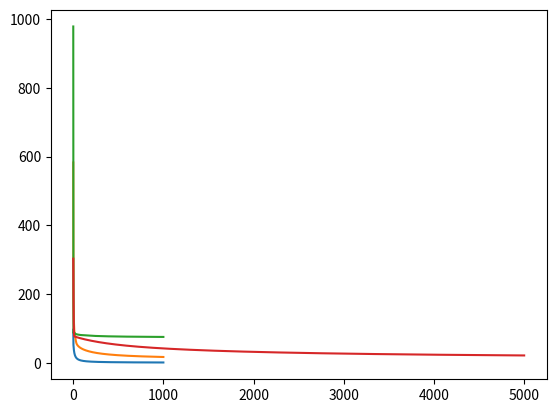

Write the Python code that produced this figure.
# Cargamos nuestras bibliotecas importantes
import numpy as np
import matplotlib.pyplot as plt

# Carga el dataset de los lirios
l_petalo = [1.4, 1.4, 1.3, 1.5, 1.4, 1.7, 1.4, 1.5, 1.4, 1.5, 1.5, 1.6, 1.4, 1.1, 1.2, 1.5, 1.3, 1.4, 1.7, 1.5, 1.7, 1.5, 1, 1.7, 1.9, 1.6, 1.6, 1.5, 1.4, 1.6, 1.6, 1.5, 1.5, 1.4, 1.5, 1.2, 1.3, 1.4, 1.3, 1.5, 1.3, 1.3, 1.3, 1.6, 1.9, 1.4, 1.6, 1.4, 1.5, 1.4, 4.7, 4.5, 4.9, 4, 4.6, 4.5, 4.7, 3.3, 4.6, 3.9, 3.5, 4.2, 4, 4.7, 3.6, 4.4, 4.5, 4.1, 4.5, 3.9, 4.8, 4, 4.9, 4.7, 4.3, 4.4, 4.8, 5, 4.5, 3.5, 3.8, 3.7, 3.9, 5.1, 4.5, 4.5, 4.7, 4.4, 4.1, 4, 4.4, 4.6, 4, 3.3, 4.2, 4.2, 4.2, 4.3, 3, 4.1, 6, 5.1, 5.9, 5.6, 5.8, 6.6, 4.5, 6.3, 5.8, 6.1, 5.1, 5.3, 5.5, 5, 5.1, 5.3, 5.5, 6.7, 6.9, 5, 5.7, 4.9, 6.7, 4.9, 5.7, 6, 4.8, 4.9, 5.6, 5.8, 6.1, 6.4, 5.6, 5.1, 5.6, 6.1, 5.6, 5.5, 4.8, 5.4, 5.6, 5.1, 5.1, 5.9, 5.7, 5.2, 5, 5.2, 5.4, 5.1]
a_petalo = [0.2, 0.2, 0.2, 0.2, 0.2, 0.4, 0.3, 0.2, 0.2, 0.1, 0.2, 0.2, 0.1, 0.1, 0.2, 0.4, 0.4, 0.3, 0.3, 0.3, 0.2, 0.4, 0.2, 0.5, 0.2, 0.2, 0.4, 0.2, 0.2, 0.2, 0.2, 0.4, 0.1, 0.2, 0.2, 0.2, 0.2, 0.1, 0.2, 0.2, 0.3, 0.3, 0.2, 0.6, 0.4, 0.3, 0.2, 0.2, 0.2, 0.2, 1.4, 1.5, 1.5, 1.3, 1.5, 1.3, 1.6, 1, 1.3, 1.4, 1, 1.5, 1, 1.4, 1.3, 1.4, 1.5, 1, 1.5, 1.1, 1.8, 1.3, 1.5, 1.2, 1.3, 1.4, 1.4, 1.7, 1.5, 1, 1.1, 1, 1.2, 1.6, 1.5, 1.6, 1.5, 1.3, 1.3, 1.3, 1.2, 1.4, 1.2, 1, 1.3, 1.2, 1.3, 1.3, 1.1, 1.3, 2.5, 1.9, 2.1, 1.8, 2.2, 2.1, 1.7, 1.8, 1.8, 2.5, 2, 1.9, 2.1, 2, 2.4, 2.3, 1.8, 2.2, 2.3, 1.5, 2.3, 2, 2, 1.8, 2.1, 1.8, 1.8, 1.8, 2.1, 1.6, 1.9, 2, 2.2, 1.5, 1.4, 2.3, 2.4, 1.8, 1.8, 2.1, 2.4, 2.3, 1.9, 2.3, 2.5, 2.3, 1.9, 2, 2.3, 1.8]
l_sepalo = [5.1, 4.9, 4.7, 4.6, 5, 5.4, 4.6, 5, 4.4, 4.9, 5.4, 4.8, 4.8, 4.3, 5.8, 5.7, 5.4, 5.1, 5.7, 5.1, 5.4, 5.1, 4.6, 5.1, 4.8, 5, 5, 5.2, 5.2, 4.7, 4.8, 5.4, 5.2, 5.5, 4.9, 5, 5.5, 4.9, 4.4, 5.1, 5, 4.5, 4.4, 5, 5.1, 4.8, 5.1, 4.6, 5.3, 5, 7, 6.4, 6.9, 5.5, 6.5, 5.7, 6.3, 4.9, 6.6, 5.2, 5, 5.9, 6, 6.1, 5.6, 6.7, 5.6, 5.8, 6.2, 5.6, 5.9, 6.1, 6.3, 6.1, 6.4, 6.6, 6.8, 6.7, 6, 5.7, 5.5, 5.5, 5.8, 6, 5.4, 6, 6.7, 6.3, 5.6, 5.5, 5.5, 6.1, 5.8, 5, 5.6, 5.7, 5.7, 6.2, 5.1, 5.7, 6.3, 5.8, 7.1, 6.3, 6.5, 7.6, 4.9, 7.3, 6.7, 7.2, 6.5, 6.4, 6.8, 5.7, 5.8, 6.4, 6.5, 7.7, 7.7, 6, 6.9, 5.6, 7.7, 6.3, 6.7, 7.2, 6.2, 6.1, 6.4, 7.2, 7.4, 7.9, 6.4, 6.3, 6.1, 7.7, 6.3, 6.4, 6, 6.9, 6.7, 6.9, 5.8, 6.8, 6.7, 6.7, 6.3, 6.5, 6.2, 5.9]
a_sepalo = [3.5, 3, 3.2, 3.1, 3.6, 3.9, 3.4, 3.4, 2.9, 3.1, 3.7, 3.4, 3, 3, 4, 4.4, 3.9, 3.5, 3.8, 3.8, 3.4, 3.7, 3.6, 3.3, 3.4, 3, 3.4, 3.5, 3.4, 3.2, 3.1, 3.4, 4.1, 4.2, 3.1, 3.2, 3.5, 3.6, 3, 3.4, 3.5, 2.3, 3.2, 3.5, 3.8, 3, 3.8, 3.2, 3.7, 3.3, 3.2, 3.2, 3.1, 2.3, 2.8, 2.8, 3.3, 2.4, 2.9, 2.7, 2, 3, 2.2, 2.9, 2.9, 3.1, 3, 2.7, 2.2, 2.5, 3.2, 2.8, 2.5, 2.8, 2.9, 3, 2.8, 3, 2.9, 2.6, 2.4, 2.4, 2.7, 2.7, 3, 3.4, 3.1, 2.3, 3, 2.5, 2.6, 3, 2.6, 2.3, 2.7, 3, 2.9, 2.9, 2.5, 2.8, 3.3, 2.7, 3, 2.9, 3, 3, 2.5, 2.9, 2.5, 3.6, 3.2, 2.7, 3, 2.5, 2.8, 3.2, 3, 3.8, 2.6, 2.2, 3.2, 2.8, 2.8, 2.7, 3.3, 3.2, 2.8, 3, 2.8, 3, 2.8, 3.8, 2.8, 2.8, 2.6, 3, 3.4, 3.1, 3, 3.1, 3.1, 3.1, 2.7, 3.2, 3.3, 3, 2.5, 3, 3.4, 3]
especie = ['setosa', 'setosa', 'setosa', 'setosa', 'setosa', 'setosa', 'setosa', 'setosa', 'setosa', 'setosa', 'setosa', 'setosa', 'setosa', 'setosa', 'setosa', 'setosa', 'setosa', 'setosa', 'setosa', 'setosa', 'setosa', 'setosa', 'setosa', 'setosa', 'setosa', 'setosa', 'setosa', 'setosa', 'setosa', 'setosa', 'setosa', 'setosa', 'setosa', 'setosa', 'setosa', 'setosa', 'setosa', 'setosa', 'setosa', 'setosa', 'setosa', 'setosa', 'setosa', 'setosa', 'setosa', 'setosa', 'setosa', 'setosa', 'setosa', 'setosa', 'versicolor', 'versicolor', 'versicolor', 'versicolor', 'versicolor', 'versicolor', 'versicolor', 'versicolor', 'versicolor', 'versicolor', 'versicolor', 'versicolor', 'versicolor', 'versicolor', 'versicolor', 'versicolor', 'versicolor', 'versicolor', 'versicolor', 'versicolor', 'versicolor', 'versicolor', 'versicolor', 'versicolor', 'versicolor', 'versicolor', 'versicolor', 'versicolor', 'versicolor', 'versicolor', 'versicolor', 'versicolor', 'versicolor', 'versicolor', 'versicolor', 'versicolor', 'versicolor', 'versicolor', 'versicolor', 'versicolor', 'versicolor', 'versicolor', 'versicolor', 'versicolor', 'versicolor', 'versicolor', 'versicolor', 'versicolor', 'versicolor', 'versicolor', 'virginica', 'virginica', 'virginica', 'virginica', 'virginica', 'virginica', 'virginica', 'virginica', 'virginica', 'virginica', 'virginica', 'virginica', 'virginica', 'virginica', 'virginica', 'virginica', 'virginica', 'virginica', 'virginica', 'virginica', 'virginica', 'virginica', 'virginica', 'virginica', 'virginica', 'virginica', 'virginica', 'virginica', 'virginica', 'virginica', 'virginica', 'virginica', 'virginica', 'virginica', 'virginica', 'virginica', 'virginica', 'virginica', 'virginica', 'virginica', 'virginica', 'virginica', 'virginica', 'virginica', 'virginica', 'virginica', 'virginica', 'virginica', 'virginica', 'virginica']

# Creamos una matriz de diseño con las variables independientes
datos_x = np.array((l_petalo, a_petalo, l_sepalo, a_sepalo)).transpose()

# Codificamos el vector 'especie' para los tres clasificadores distintos
especie_setosa = np.array([1.0 if x=='setosa' else 0.0 for x in especie])
especie_virginica = np.array([1.0 if x=='virginica' else 0.0 for x in especie])
especie_versicolor = np.array([1.0 if x=='versicolor' else 0.0 for x in especie])

# Función sigmoide y su derivada
def sig(x):
    return 1.0 / (1.0 + np.exp(-x))

def d_sig(x):
    return sig(x) * (1.0 - sig(x))

# Función de error y su derivada
def bce(y_real, y_pred):
    return np.sum(-y_real*np.log(y_pred) - (1.0 - y_real)*np.log(1.0 - y_pred))

def d_bce(y_real, y_pred):
    return (y_pred - y_real) / (y_pred * (1.0-y_pred))

# Cálculo de gradientes
def grads(x, y_real, cur_alpha, cur_beta):    
    f_val = np.dot(x, cur_alpha) + cur_beta
    y_pred = sig(f_val)
    d_err = d_bce(y_real, y_pred)
    d_f_val = d_sig(f_val)
    d_alpha = np.dot(d_err * d_f_val, x)
    d_beta = np.sum(d_err * d_f_val)
    return (d_alpha, d_beta)

# Función de optimización con gradiente descendiente
def gd(x, y, lr=0.001, num_iter=1000):
    M = x.shape[1]
    alpha = np.random.randn(M)
    [beta] = np.random.randn(1)
    errs = []
    
    for ix in range(num_iter):
        pred = sig(np.dot(x, alpha) + beta)
        err = bce(y, pred)
        (d_alpha, d_beta) = grads(x, y, alpha, beta)
        alpha = alpha - lr*d_alpha
        beta = beta - lr*d_beta
        errs.append(err)
        
    return (errs,alpha,beta)

# Entrenemos los tres modelos
(errs_setosa, alpha_setosa, beta_setosa) = gd(datos_x, especie_setosa)
(errs_virginica, alpha_virginica, beta_virginica) = gd(datos_x, especie_virginica)
(errs_versicolor, alpha_versicolor, beta_versicolor) = gd(datos_x, especie_versicolor)

# Graficamos las tres curvas de error a través de las iteraciones
plt.plot(errs_setosa)
plt.plot(errs_virginica)
plt.plot(errs_versicolor)

# Coloquemos los parámetros de cada modelo en tuplas (para facilitar el código más abajo)
params_setosa = (alpha_setosa, beta_setosa)
params_virginica = (alpha_virginica, beta_virginica)
params_versicolor = (alpha_versicolor, beta_versicolor)

# Coloquemos todos los parámetros en una lista de tuplas
params_all = [params_setosa, params_virginica, params_versicolor]

# Función de predicción (probabilidad) para un clasificador por separado
def prob_uno(params, l_petalo, a_petalo, l_sepalo, a_sepalo):
    
    # saquemos los parámetros
    (alpha, beta) = params
    
    # construyamos un vector de valores para predecir
    vec = np.array([l_petalo, a_petalo, l_sepalo, a_sepalo])
    
    return np.dot(alpha, vec) + beta

# Función de predicción (etiqueta) para los tres clasificadores juntos
def predict(params, l_petalo, a_petalo, l_sepalo, a_sepalo):
    
    # saquemos los conjuntos de parámetros
    [params_setosa, params_virginica, params_versicolor] = params
    
    # evaluamos las tres funciones por separado
    prob_setosa = prob_uno(params_setosa, l_petalo, a_petalo, l_sepalo, a_sepalo)
    prob_virginica = prob_uno(params_virginica, l_petalo, a_petalo, l_sepalo, a_sepalo)
    prob_versicolor = prob_uno(params_versicolor, l_petalo, a_petalo, l_sepalo, a_sepalo)
    
    # encontremos la que tiene la mayor probabilidad
    which_max = np.argmax([prob_setosa, prob_virginica, prob_versicolor])
    
    # y retornamos la etiqueta correspondiente
    labels = ["setosa", "virginica", "versicolor"]    
    return labels[which_max]

# Probemos nuestro esquema contra el mismo dataset
pred = []
puntos = 0
for i in range(len(especie)):
    px = predict(params_all, l_petalo[i], a_petalo[i], l_sepalo[i], a_sepalo[i])
    pred.append(px)
    
    if (px == especie[i]):
        puntos += 1

print(puntos, '/', len(especie), "valores correctos")

# Creamos la matriz de salida.
datos_y = np.array((especie_setosa, especie_versicolor, especie_virginica)).transpose()

# La función softmax y su derivada
def softmax(x):
    
    # calculamos el exponente de todos los valores
    ex = np.exp(-x.T)
    
    # sumamos los exponentes para cada fila del dataset, resultando en N valores totales    
    suma = np.sum(ex, axis=0)    
    return  (ex / suma).T

def d_softmax(x):
    sx = softmax(x)
    return sx * (1.0 - sx)

# La entropía cruzada multiclase y su derivada
def mce(y_real, y_pred):
    
    # sumamos un número pequeño (1.0e-6, para evitar errores numéricos p.ej. al calcular log(0))
    return np.sum(-(y_real * np.log(y_pred + 1.0e-6)))

def d_mce(y_real, y_pred):
    
    # sumamos un número pequeño (1.0e-6, para evitar errores numéricos p.ej. división sobre cero)
    y_pred = y_pred + 1.0e-6
    return (y_real/y_pred) - (1-y_real)/(1-y_pred)

def grads_softmax(x, y_real, y_pred, cur_alpha, cur_beta):
    
    f_val = np.dot(x, cur_alpha) + cur_beta
    y_pred = softmax(f_val)
    d_err = d_mce(y_real, y_pred)
    d_f_val = d_softmax(f_val)
    d_alpha = np.dot(x.transpose(), d_err * d_f_val)
    
    d_beta = np.sum(d_err * d_f_val, axis=0)
    
    return (d_alpha, d_beta)

def gd_softmax(x, y, lr=0.0001, num_iter=5000):
    
    # obtenemos el número de columnas independientes en el dataset
    M = x.shape[1]
    
    # obtenemos el número de categorías de salida
    K = y.shape[1]
    
    # generamos alpha al azar como matriz MxK
    alpha = np.random.randn(M,K)
    
    # generamos beta al azar como vector K
    beta = np.random.randn(K)
    errs = []
    
    for ix in range(num_iter):
        pred = softmax(np.dot(x, alpha) + beta)
        err = mce(y, pred)
        (d_alpha, d_beta) = grads_softmax(x, y, pred, alpha, beta)
        alpha = alpha - lr*d_alpha
        beta = beta - lr*d_beta
        errs.append(err)
        
    return (errs,alpha,beta)

# Hacemos nuestra optimización y obtenemos los parámetros resultantes
(errs_softmax, alpha_softmax, beta_softmax) = gd_softmax(datos_x, datos_y,num_iter=5000)
plt.plot(errs_softmax)

# Ponemos todos los parámetros juntos en una tupla
params_softmax = (alpha_softmax, beta_softmax)

def prob_softmax(params, l_petalo, a_petalo, l_sepalo, a_sepalo):

    # sacamos los parámetros
    (alpha, beta) = params
    
    # construímos un vector de valores para predecir
    vec = np.array([l_petalo, a_petalo, l_sepalo, a_sepalo])
    
    return softmax(np.dot(vec, alpha) + beta)

def predict_softmax(params, l_petalo, a_petalo, l_sepalo, a_sepalo):
    
    vec = prob_softmax(params, l_petalo, a_petalo, l_sepalo, a_sepalo)
    
    # encontremos la que tiene la mayor probabilidad
    which_max = np.argmax(vec)
    
    # y retornamos la etiqueta correspondiente
    labels = ["setosa", "versicolor", "virginica"]    
    return labels[which_max]    

# Probemos nuestro esquema contra el mismo dataset
pred = []
puntos = 0
for i in range(len(especie)):
    px = predict_softmax(params_softmax, l_petalo[i], a_petalo[i], l_sepalo[i], a_sepalo[i])    
    pred.append(px)
    
    if (px == especie[i]):
        puntos += 1

print(puntos, '/', len(especie), "valores correctos")